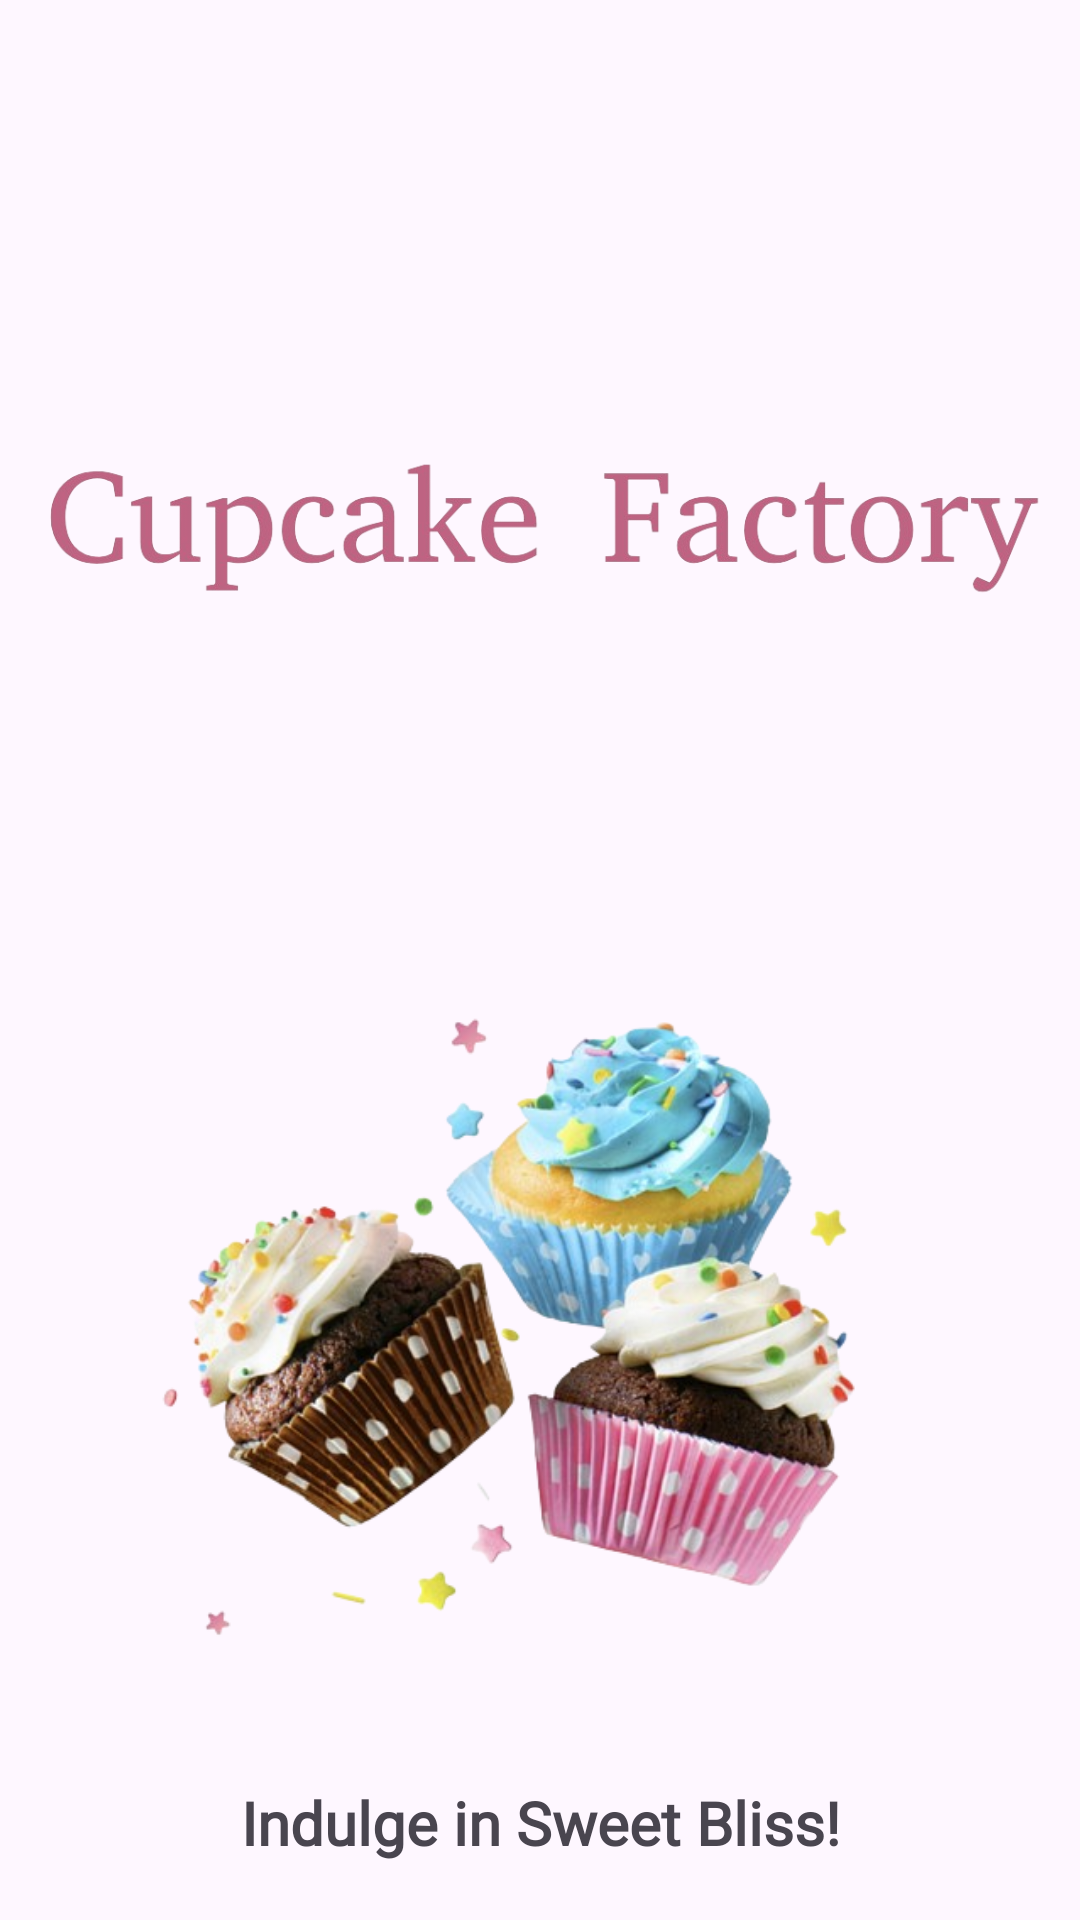

Produce the Android XML layout that renders to this screen, including the resource entries it uses.
<!-- AndroidManifest.xml: application theme Theme.Cupcake_Factory -->
<!-- res/layout/activity_main.xml -->
<?xml version="1.0" encoding="utf-8"?>
<androidx.constraintlayout.widget.ConstraintLayout xmlns:android="http://schemas.android.com/apk/res/android"
    xmlns:app="http://schemas.android.com/apk/res-auto"
    xmlns:tools="http://schemas.android.com/tools"
    android:layout_width="match_parent"
    android:layout_height="match_parent"
    tools:context=".MainActivity">

    <ImageView
        android:id="@+id/imageView2"
        android:layout_width="367dp"
        android:layout_height="73dp"
        android:layout_marginTop="140dp"
        app:layout_constraintEnd_toEndOf="parent"
        app:layout_constraintStart_toStartOf="parent"
        app:layout_constraintTop_toTopOf="parent"
        app:srcCompat="@drawable/logo" />

    <TextView
        android:id="@+id/textView1"
        android:layout_width="299dp"
        android:layout_height="40dp"
        android:layout_marginTop="8dp"
        android:fontFamily="@font/amiko"
        android:text="Indulge in Sweet Bliss!"
        android:textAlignment="center"
        android:textSize="20sp"
        android:textStyle="bold"
        app:layout_constraintEnd_toEndOf="@+id/imageView1"
        app:layout_constraintHorizontal_bias="0.533"
        app:layout_constraintStart_toStartOf="@+id/imageView1"
        app:layout_constraintTop_toBottomOf="@+id/imageView1" />

    <ImageView
        android:id="@+id/imageView1"
        android:layout_width="314dp"
        android:layout_height="261dp"
        android:layout_marginTop="112dp"
        app:layout_constraintEnd_toEndOf="@+id/imageView2"
        app:layout_constraintHorizontal_bias="0.49"
        app:layout_constraintStart_toStartOf="@+id/imageView2"
        app:layout_constraintTop_toBottomOf="@+id/imageView2"
        app:srcCompat="@drawable/main" />

    <Button
        android:id="@+id/btnContinue"
        android:layout_width="230dp"
        android:layout_height="51dp"
        android:layout_marginTop="60dp"
        android:backgroundTint="@color/main_color"
        android:fontFamily="@font/amiko"
        android:text="Get Started"
        android:textColor="@color/background_color"
        android:textStyle="bold"
        app:iconTint="@color/black"
        app:layout_constraintEnd_toEndOf="@+id/textView1"
        app:layout_constraintHorizontal_bias="0.492"
        app:layout_constraintStart_toStartOf="@+id/textView1"
        app:layout_constraintTop_toBottomOf="@+id/textView1" />

</androidx.constraintlayout.widget.ConstraintLayout>
<!-- resources referenced by this layout -->
<resources>
  <color name="background_color">#FCF4F6</color>
  <color name="black">#FF000000</color>
  <color name="main_color">#D45B81</color>
  <!-- drawable logo: png bitmap (drawable, 85776 bytes) -->
  <!-- drawable main: png bitmap (drawable, 219992 bytes) -->
  <style name="Theme.Cupcake_Factory" parent="Base.Theme.Cupcake_Factory" />
  <style name="Base.Theme.Cupcake_Factory" parent="Theme.Material3.DayNight.NoActionBar">
          
          
      </style>
</resources>
